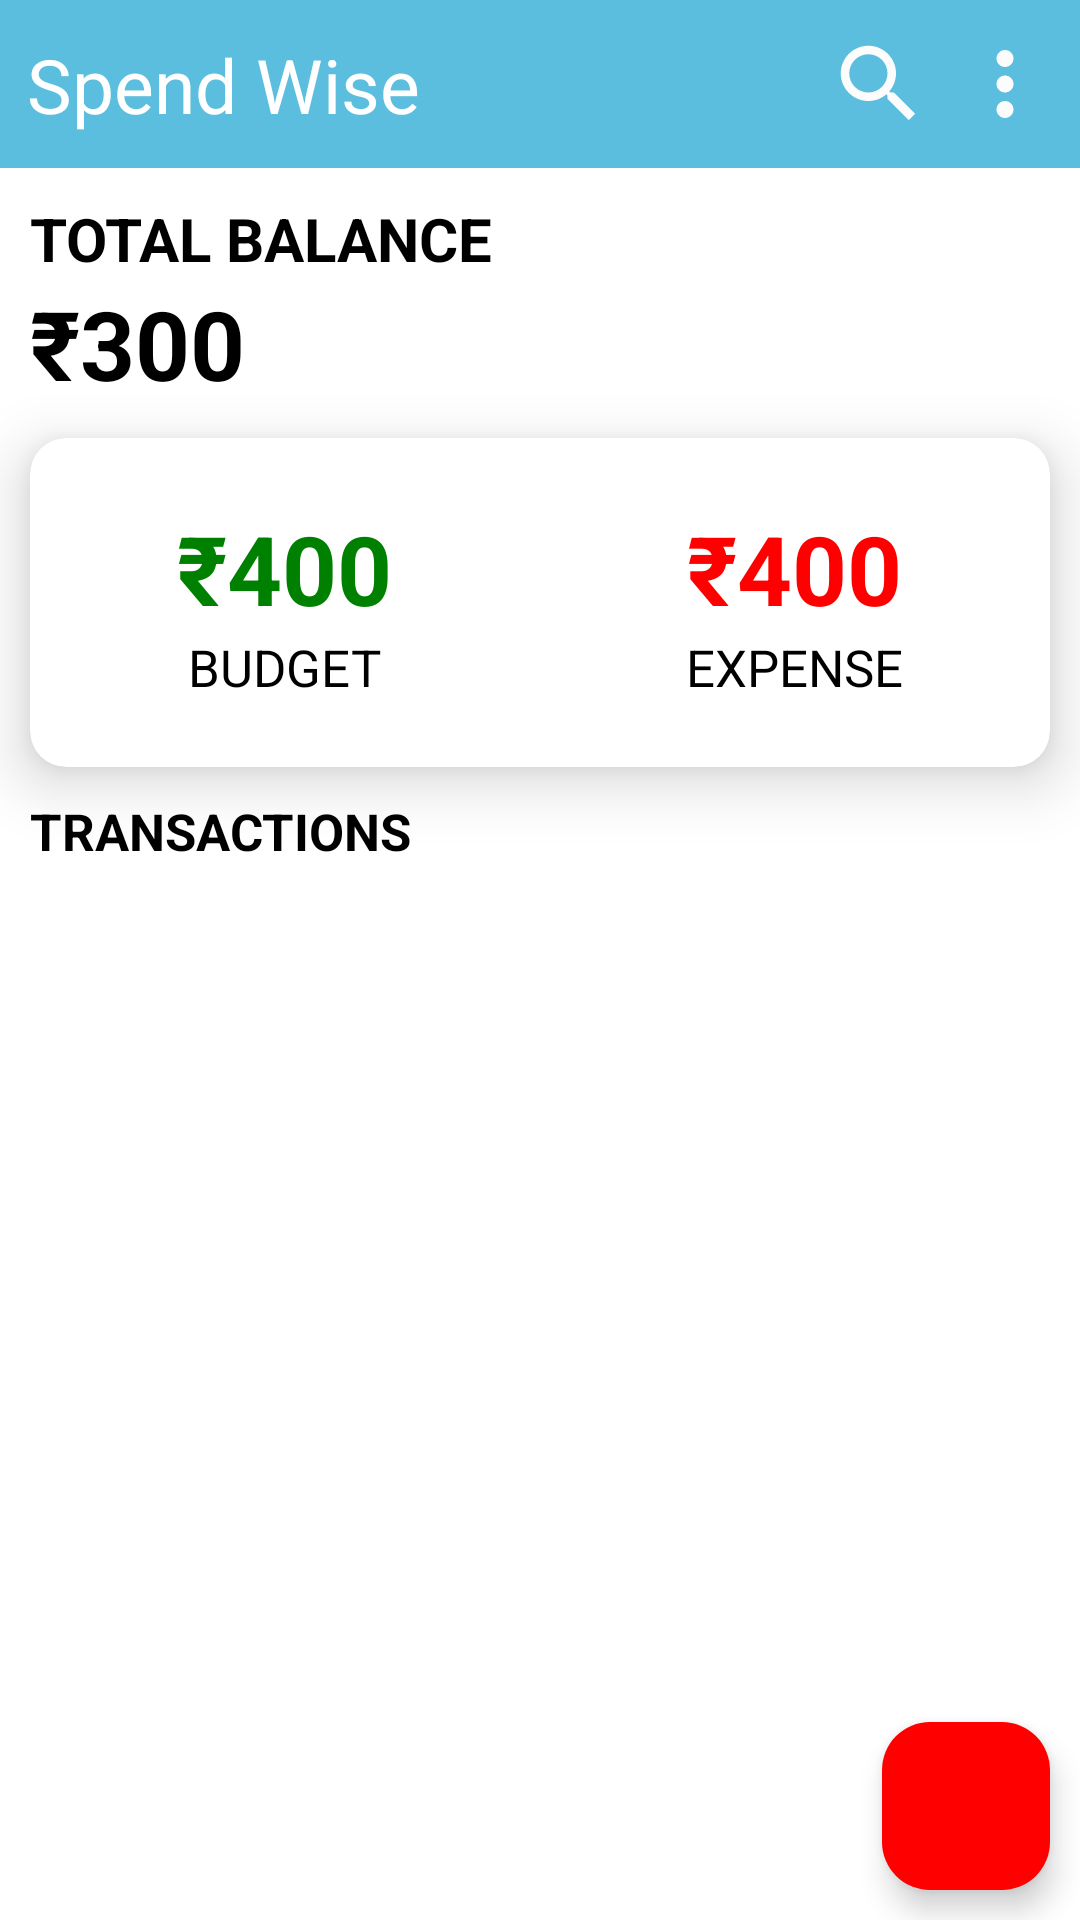

Layout XML and referenced resources for this Android screen:
<!-- AndroidManifest.xml: application theme Base.Theme.LifeSaver -->
<!-- res/layout/fragment_main_fragment.xml -->
<?xml version="1.0" encoding="utf-8"?>
<androidx.constraintlayout.widget.ConstraintLayout xmlns:android="http://schemas.android.com/apk/res/android"
    xmlns:tools="http://schemas.android.com/tools"
    android:layout_width="match_parent"
    android:layout_height="match_parent"
    xmlns:app="http://schemas.android.com/apk/res-auto"
    tools:context=".Main_fragment"
    android:background="@color/white">


    <androidx.constraintlayout.widget.ConstraintLayout
        android:id="@+id/toolbar"
        android:layout_width="match_parent"
        android:layout_height="?android:attr/actionBarSize"
        app:layout_constraintStart_toStartOf="parent"
        app:layout_constraintEnd_toEndOf="parent"
        app:layout_constraintTop_toTopOf="parent"
        android:background="@color/light_blue">

        <TextView
            android:id="@+id/project_name"
            android:layout_width="wrap_content"
            android:layout_height="wrap_content"
            android:text="@string/spend_wise"
            android:textSize="25sp"
            android:textColor="@color/white"
            android:gravity="center"
            app:layout_constraintStart_toStartOf="parent"
            app:layout_constraintTop_toTopOf="parent"
            app:layout_constraintBottom_toBottomOf="parent"
            android:layout_marginStart="9sp"
            />
        <ImageView
            android:id="@+id/search_icon"
            android:layout_width="wrap_content"
            android:layout_height="wrap_content"
            android:src="@drawable/baseline_search_24"
            android:layout_margin="8dp"
            app:layout_constraintTop_toTopOf="parent"
            app:layout_constraintEnd_toStartOf="@id/more"
            app:layout_constraintBottom_toBottomOf="parent"
            />
        <ImageView
            android:id="@+id/more"
            android:layout_width="wrap_content"
            android:layout_height="wrap_content"
            android:src="@drawable/baseline_more_vert_24"
            android:layout_margin="8sp"
            app:layout_constraintTop_toTopOf="parent"
            app:layout_constraintEnd_toEndOf="parent"
            app:layout_constraintBottom_toBottomOf="parent"
            />

    </androidx.constraintlayout.widget.ConstraintLayout>
   <LinearLayout
       android:id="@+id/balancelayout"
       android:layout_width="match_parent"
       android:layout_height="wrap_content"
       android:orientation="vertical"
       android:layout_margin="10sp"
       app:layout_constraintTop_toBottomOf="@id/toolbar">
       <TextView
           android:layout_width="wrap_content"
           android:layout_height="wrap_content"
           android:text="Total Balance"
           android:textColor="@color/black"
           android:textAllCaps="true"
           android:textStyle="bold"
           android:textSize="20sp"/>
       <TextView
           android:id="@+id/balance"
           android:layout_width="wrap_content"
           android:layout_height="wrap_content"
           android:text="₹300"
           android:textColor="@color/black"
           android:textSize="32sp"
           android:textStyle="bold"/>
   </LinearLayout>

    <androidx.cardview.widget.CardView
        android:id="@+id/dashboard"
        android:layout_width="match_parent"
        android:layout_height="wrap_content"
        android:layout_margin="10sp"
        app:layout_constraintTop_toBottomOf="@id/balancelayout"
        app:layout_constraintStart_toStartOf="parent"
        app:layout_constraintEnd_toEndOf="parent"
        app:cardCornerRadius="12dp"
        app:cardBackgroundColor="@color/white"
        app:cardElevation="12dp"
       >
        <LinearLayout
            android:layout_width="match_parent"
            android:layout_height="wrap_content"
            android:paddingTop="12dp"
            android:paddingBottom="12dp"
            android:layout_marginTop="10dp"
            android:layout_marginBottom="10dp">
            <LinearLayout
                android:layout_width="wrap_content"
                android:layout_height="wrap_content"
                android:orientation="vertical"
                android:layout_weight="0.5"
                android:gravity="center">
                <TextView
                    android:id="@+id/budget"
                    android:layout_width="wrap_content"
                    android:layout_height="wrap_content"
                    android:text="₹400"
                    android:textStyle="bold"
                    android:textSize="32sp"
                    android:textColor="@color/green"/>
                <TextView
                    android:layout_width="wrap_content"
                    android:layout_height="wrap_content"
                    android:text="Budget"
                    android:textColor="@color/black"
                    android:textSize="17sp"
                    android:textAllCaps="true"/>
            </LinearLayout>
            <LinearLayout
                android:layout_width="wrap_content"
                android:layout_height="wrap_content"
                android:orientation="vertical"
                android:layout_weight="0.5"
                android:gravity="center">
                <TextView
                    android:id="@+id/expense"
                    android:layout_width="wrap_content"
                    android:layout_height="wrap_content"
                    android:text="₹400"
                    android:textStyle="bold"
                    android:textSize="32sp"
                    android:textColor="@color/red"/>
                <TextView
                    android:layout_width="wrap_content"
                    android:layout_height="wrap_content"
                    android:text="Expense"
                    android:textSize="17sp"
                    android:textColor="@color/black"
                    android:textAllCaps="true"/>
            </LinearLayout>
        </LinearLayout>
    </androidx.cardview.widget.CardView>

    <TextView
        android:id="@+id/recyclerview_title"
        android:layout_width="wrap_content"
        android:layout_height="wrap_content"
        android:text="Transactions"
        android:textStyle="bold"
        android:textSize="17sp"
        android:textAllCaps="true"
        android:layout_marginTop="10dp"
        android:textColor="@color/black"
        android:layout_marginStart="10sp"
        app:layout_constraintTop_toBottomOf="@id/dashboard"
        app:layout_constraintStart_toStartOf="parent"
         />
    <androidx.recyclerview.widget.RecyclerView
        android:id="@+id/recyclerview"
        android:layout_width="match_parent"
        android:layout_height="0dp"
       app:layout_constraintTop_toBottomOf="@id/recyclerview_title"
        app:layout_constraintStart_toStartOf="parent"
        app:layout_constraintEnd_toEndOf="parent"
        app:layout_constraintBottom_toBottomOf="parent"

        android:layout_margin="10dp"/>

    <com.google.android.material.floatingactionbutton.FloatingActionButton
        android:id="@+id/addBtn"
        android:layout_width="wrap_content"
        android:layout_height="wrap_content"
        android:layout_alignParentBottom="true"
        android:layout_alignParentRight="true"
        android:layout_margin="10dp"
        android:src="@drawable/baseline_add_24"
        android:backgroundTint="@color/red"
        app:tint="@color/white"
        app:layout_constraintBottom_toBottomOf="parent"
        app:layout_constraintEnd_toEndOf="parent"
        android:elevation="8sp"
        app:borderWidth="0dp"/>





</androidx.constraintlayout.widget.ConstraintLayout>
<!-- resources referenced by this layout -->
<resources>
  <color name="black">#FF000000</color>
  <color name="green">#008000</color>
  <color name="light_blue">#5CBEDE</color>
  <color name="red">#FF0000</color>
  <color name="white">#FFFFFFFF</color>
  <!-- drawable baseline_more_vert_24 (drawable) -->
  <vector android:height="34dp" android:tint="#FCFCFC"
      android:viewportHeight="24" android:viewportWidth="24"
      android:width="34dp" xmlns:android="http://schemas.android.com/apk/res/android">
      <path android:fillColor="@android:color/white" android:pathData="M12,8c1.1,0 2,-0.9 2,-2s-0.9,-2 -2,-2 -2,0.9 -2,2 0.9,2 2,2zM12,10c-1.1,0 -2,0.9 -2,2s0.9,2 2,2 2,-0.9 2,-2 -0.9,-2 -2,-2zM12,16c-1.1,0 -2,0.9 -2,2s0.9,2 2,2 2,-0.9 2,-2 -0.9,-2 -2,-2z"/>
  </vector>
  <!-- drawable baseline_search_24 (drawable) -->
  <vector android:height="34dp" android:tint="#FCFCFC"
      android:viewportHeight="24" android:viewportWidth="24"
      android:width="34dp" xmlns:android="http://schemas.android.com/apk/res/android">
      <path android:fillColor="@android:color/white" android:pathData="M15.5,14h-0.79l-0.28,-0.27C15.41,12.59 16,11.11 16,9.5 16,5.91 13.09,3 9.5,3S3,5.91 3,9.5 5.91,16 9.5,16c1.61,0 3.09,-0.59 4.23,-1.57l0.27,0.28v0.79l5,4.99L20.49,19l-4.99,-5zM9.5,14C7.01,14 5,11.99 5,9.5S7.01,5 9.5,5 14,7.01 14,9.5 11.99,14 9.5,14z"/>
  </vector>
  <string name="spend_wise">Spend Wise</string>
  <style name="Base.Theme.LifeSaver" parent="Theme.Material3.DayNight.NoActionBar">
          
          <item name="colorPrimary">@color/splash_background</item>
          <item name="colorPrimaryDark">@color/splash_background</item>
          <item name="colorAccent">@color/light_blue</item>
          <item name="colorControlActivated">@color/green</item>
      </style>
  <color name="splash_background">#26515F</color>
</resources>
